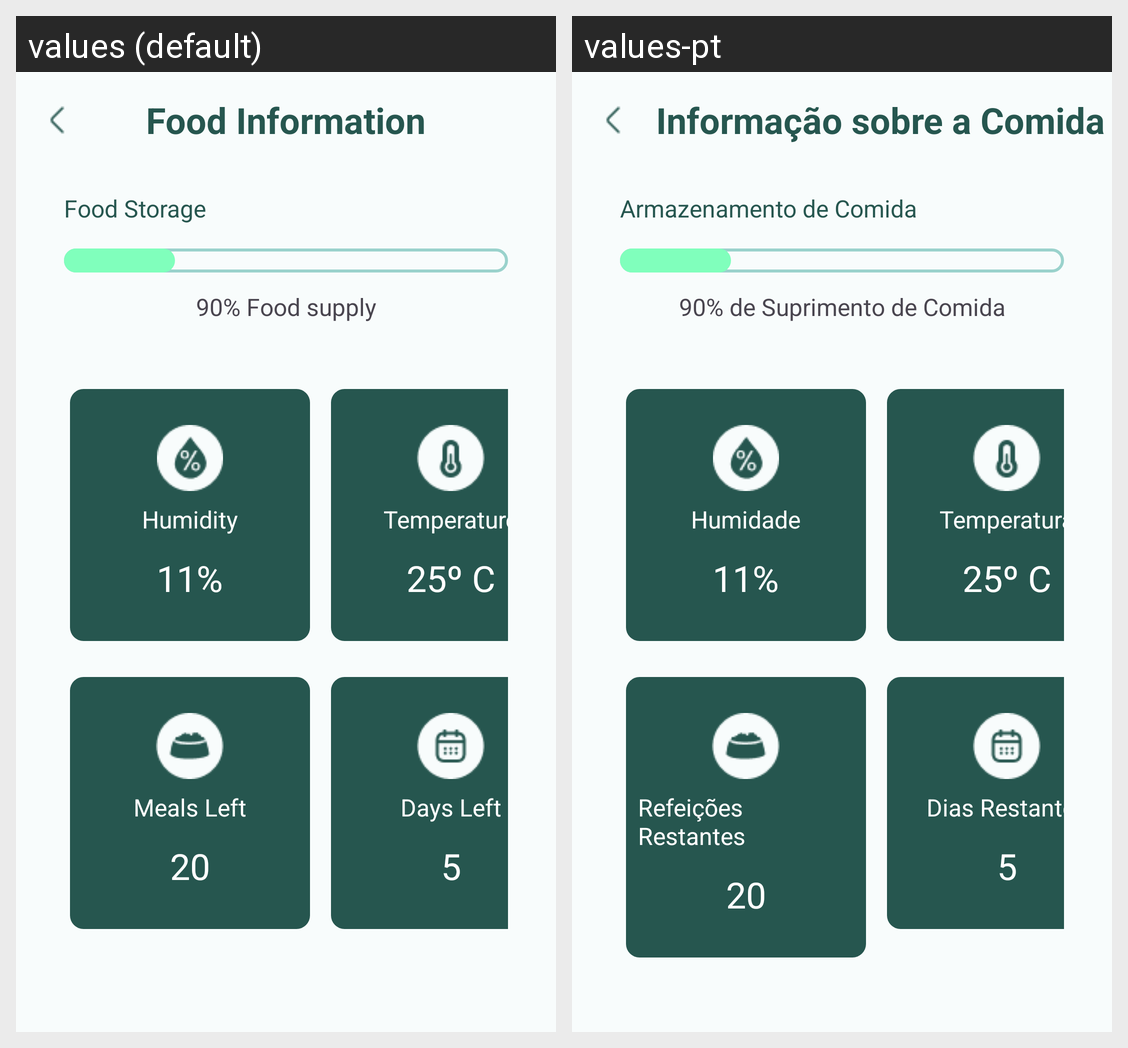

Translations of the strings shown on this Android screen, per locale in the grid:
Android screen res/layout/food_info_fragment.xml rendered under 2 locales, left to right: values (default), values-pt. Device: Nexus 5 (rendered at 1080×1920; each locale shown at half size, 540×960, under a caption strip naming it); theme Theme.Project_CM.
Strings drawn on this screen, with the default value and each locale's value (text and hints the layout hard-codes, and strings that could not be matched under every locale, appear in the picture but are not listed):

food_information
  values: Food Information
  values-pt: Informação sobre a Comida

food_storage
  values: Food Storage
  values-pt: Armazenamento de Comida

_90_food_supply
  values: 90% Food supply
  values-pt: 90% de Suprimento de Comida

humidity
  values: Humidity
  values-pt: Humidade

_11
  values: 11%
  values-pt: 11%

temperature
  values: Temperature
  values-pt: Temperatura

_25_c
  values: 25º C
  values-pt: 25º C

meals_left
  values: Meals Left
  values-pt: Refeições Restantes

_20
  values: 20
  values-pt: 20

days_left
  values: Days Left
  values-pt: Dias Restantes

_5
  values: 5
  values-pt: 5
